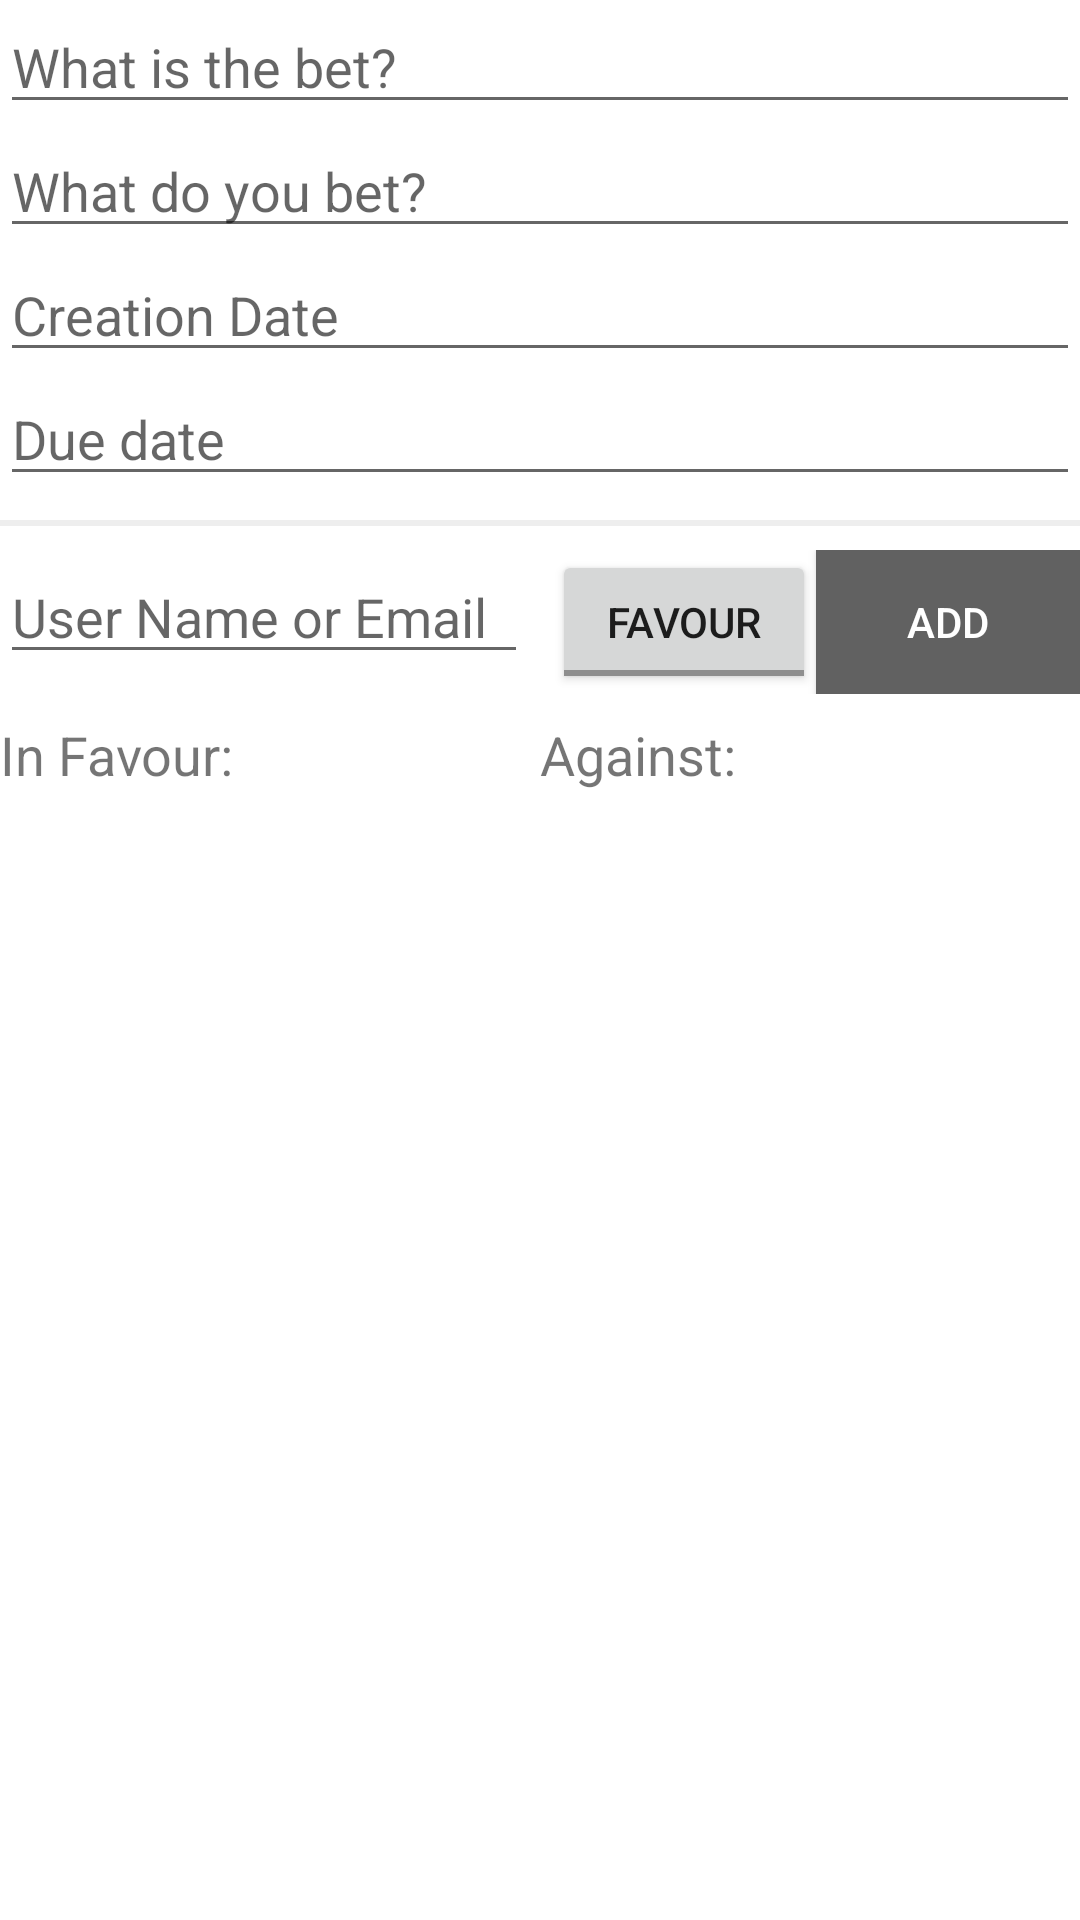

Write the Android layout XML for this screen, with the resource values it uses.
<!-- AndroidManifest.xml: application theme AppTheme -->
<!-- res/layout/activity_create_bet.xml -->
<?xml version="1.0" encoding="utf-8"?>
<androidx.constraintlayout.widget.ConstraintLayout
    xmlns:android="http://schemas.android.com/apk/res/android"
    xmlns:tools="http://schemas.android.com/tools"
    android:layout_width="match_parent"
    android:layout_height="match_parent"
    xmlns:app="http://schemas.android.com/apk/res-auto"
    tools:context=".ui.CreateBetActivity"
    android:layout_margin="16dp"
    android:orientation="vertical">

    <ProgressBar
        android:id="@+id/pb_create_bet"
        style="?android:attr/progressBarStyle"
        android:layout_width="wrap_content"
        android:layout_height="wrap_content"
        android:visibility="gone"
        app:layout_constraintBottom_toBottomOf="parent"
        app:layout_constraintEnd_toEndOf="parent"
        app:layout_constraintStart_toStartOf="parent"
        app:layout_constraintTop_toTopOf="parent" />

    <LinearLayout
        android:id="@+id/form_login"
        android:layout_width="match_parent"
        android:layout_height="match_parent"
        android:orientation="vertical">

        <EditText
            android:id="@+id/et_cb_title"
            android:layout_width="match_parent"
            android:layout_height="wrap_content"
            android:ems="10"
            android:hint="@string/what_is_the_bet"
            android:inputType="text" />

        <EditText
            android:id="@+id/et_cb_reward"
            android:layout_width="match_parent"
            android:layout_height="wrap_content"
            android:ems="10"
            android:hint="@string/what_do_you_bet"
            android:inputType="text" />

        <EditText
            android:id="@+id/et_ce_date"
            android:layout_width="match_parent"
            android:layout_height="wrap_content"
            android:clickable="true"
            android:focusable="true"
            android:hint="@string/date"
            android:inputType="date" />

        <EditText
            android:id="@+id/et_end_date"
            android:layout_width="match_parent"
            android:layout_height="wrap_content"
            android:clickable="true"
            android:focusable="true"
            android:hint="@string/due_date"
            android:inputType="date" />


        <View
            android:layout_width="match_parent"
            android:layout_height="2dp"
            android:layout_marginTop="8dp"
            android:layout_marginBottom="8dp"
            android:background="@color/grayBackground"/>

        <LinearLayout
            android:layout_width="match_parent"
            android:layout_height="wrap_content"
            android:orientation="horizontal">

            <AutoCompleteTextView
                android:id="@+id/et_participant_name"
                android:layout_width="0dp"
                android:layout_weight="1"
                android:hint="@string/user_name_or_email"
                android:layout_marginEnd="8dp"
                android:layout_height="wrap_content"/>

            <ToggleButton
                android:id="@+id/toggle_button"
                android:layout_width="wrap_content"
                android:layout_height="wrap_content"
                android:checked="true"
                android:textOn="@string/favour_2"
                android:textOff="@string/against_2"/>

            <Button
                android:id="@+id/button_add_participant"
                android:layout_width="wrap_content"
                android:layout_height="wrap_content"
                android:background="@color/colorPrimary"
                android:text="@string/add"
                android:textColor="@android:color/white"/>

        </LinearLayout>

        <LinearLayout
            android:layout_width="match_parent"
            android:layout_height="wrap_content"
            android:layout_marginTop="8dp"
            android:orientation="horizontal">

            <LinearLayout
                android:layout_width="0dp"
                android:layout_weight="1"
                android:layout_height="match_parent"
                android:orientation="vertical">

                <TextView
                    android:layout_width="match_parent"
                    android:layout_height="wrap_content"
                    android:text="@string/favour"
                    android:textSize="18sp"
                    android:layout_marginBottom="8dp"/>

                <androidx.recyclerview.widget.RecyclerView
                    android:id="@+id/rv_users_in_favour"
                    android:layout_width="match_parent"
                    android:layout_height="wrap_content"/>

            </LinearLayout>

            <LinearLayout
                android:layout_width="0dp"
                android:layout_weight="1"
                android:layout_height="match_parent"
                android:orientation="vertical">


                <TextView
                    android:layout_width="match_parent"
                    android:layout_height="wrap_content"
                    android:text="@string/against"
                    android:textSize="18sp"
                    android:layout_marginBottom="8dp"/>

                <androidx.recyclerview.widget.RecyclerView
                    android:id="@+id/rv_users_against"
                    android:layout_width="match_parent"
                    android:layout_height="wrap_content"/>

            </LinearLayout>
        </LinearLayout>
    </LinearLayout>

</androidx.constraintlayout.widget.ConstraintLayout>
<!-- resources referenced by this layout -->
<resources>
  <color name="colorPrimary">#616161</color>
  <color name="grayBackground">#eeeeee</color>
  <string name="add">Add</string>
  <string name="against">Against: </string>
  <string name="against_2">Against</string>
  <string name="date">Creation Date</string>
  <string name="due_date">Due date</string>
  <string name="favour">In Favour: </string>
  <string name="favour_2">Favour</string>
  <string name="user_name_or_email">User Name or Email</string>
  <string name="what_do_you_bet">What do you bet?</string>
  <string name="what_is_the_bet">What is the bet?</string>
  <style name="AppTheme" parent="Theme.MaterialComponents.DayNight.DarkActionBar">
          
          <item name="colorPrimary">@color/colorPrimary</item>
          <item name="colorPrimaryDark">@color/colorPrimaryDark</item>
          <item name="colorPrimaryVariant">@color/colorPrimaryDark</item>
          <item name="colorAccent">@color/colorAccent</item>
          <item name="colorSecondary">@color/colorAccent</item>
      </style>
  <color name="colorPrimaryDark">#373737</color>
  <color name="colorAccent">#8e8e8e</color>
</resources>
